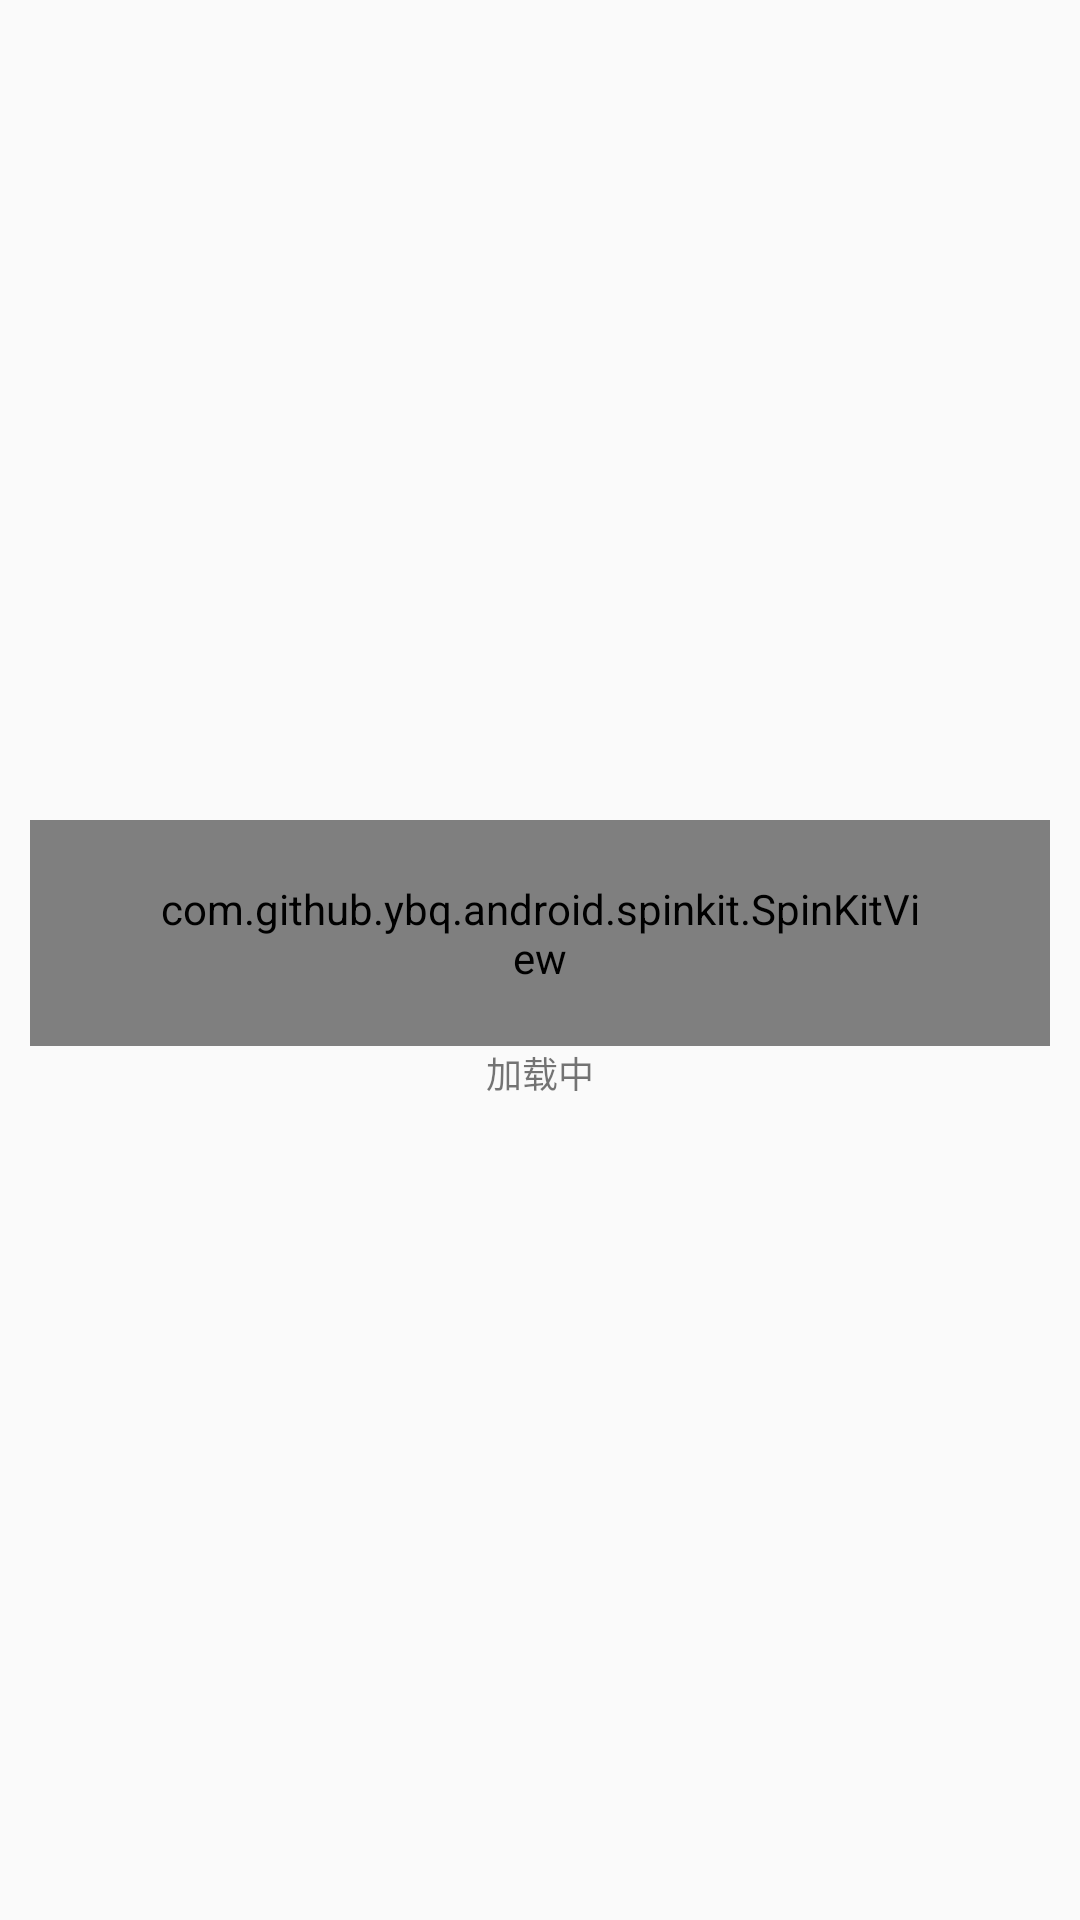

Produce the Android XML layout that renders to this screen, including the resource entries it uses.
<!-- AndroidManifest.xml: application theme AppTheme -->
<!-- res/layout/dialog_custom_load.xml -->
<?xml version="1.0" encoding="utf-8"?>
<LinearLayout xmlns:android="http://schemas.android.com/apk/res/android"
              android:layout_width="match_parent"
              android:layout_height="match_parent"
              android:gravity="center"
              android:orientation="vertical"
              android:padding="10dp">

    <com.github.ybq.android.spinkit.SpinKitView xmlns:app="http://schemas.android.com/apk/res-auto"
                                                style="@style/SpinKitView.Small.Circle"
                                                android:layout_width="wrap_content"
                                                android:layout_height="wrap_content"
                                                android:layout_gravity="center"
                                                android:paddingBottom="20dp"
                                                android:paddingLeft="40dp"
                                                android:paddingRight="40dp"
                                                android:paddingTop="20dp"
                                                app:SpinKit_Color="@color/colorAccent"/>

    <TextView
        android:layout_width="wrap_content"
        android:layout_height="wrap_content"
        android:text="加载中"
        android:textSize="12dp"/>
</LinearLayout>
<!-- resources referenced by this layout -->
<resources>
  <color name="colorAccent">#FF4081</color>
  <style name="AppTheme" parent="Theme.AppCompat.Light.DarkActionBar">
          
          <item name="colorPrimary">@color/colorPrimary</item>
          <item name="colorPrimaryDark">@color/colorPrimaryDark</item>
          <item name="colorAccent">@color/colorAccent</item>
      </style>
  <color name="colorPrimary">#3F51B5</color>
  <color name="colorPrimaryDark">#303F9F</color>
</resources>
